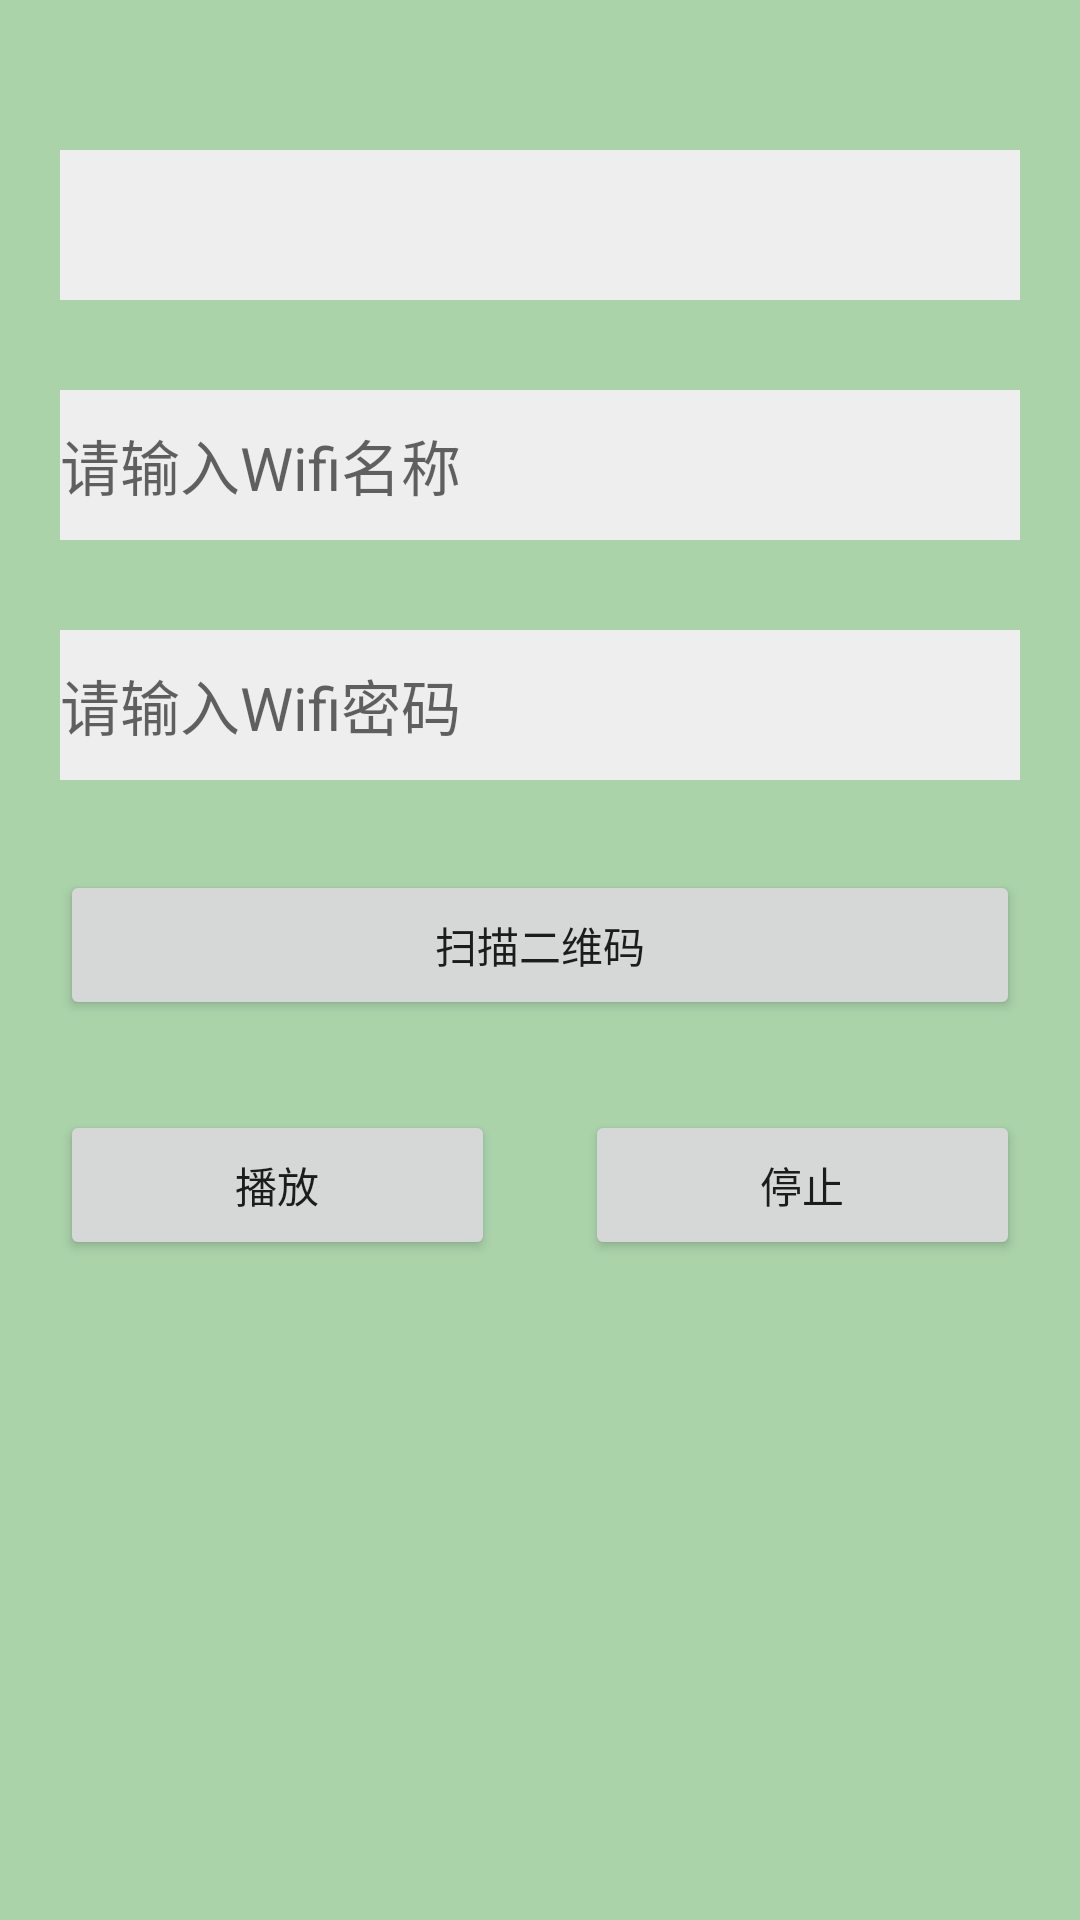

This screen was rendered from an Android layout file. Write that file and the resources it references.
<!-- AndroidManifest.xml: application theme AppTheme -->
<!-- res/layout/activity_main.xml -->
<LinearLayout xmlns:android="http://schemas.android.com/apk/res/android"
    android:layout_width="match_parent"
    android:layout_height="match_parent"
    android:background="#66339933"
    android:orientation="vertical"
    android:padding="20dp">

    <TextView
        android:id="@+id/tv_text"
        android:layout_width="match_parent"
        android:layout_height="50dp"
        android:layout_marginTop="30dp"
        android:background="#EEEEEE"
        android:gravity="center"
        android:textColor="#333333"
        android:textSize="20dp" />

    <EditText
        android:id="@+id/wifi_name"
        android:layout_width="match_parent"
        android:layout_height="50dp"
        android:layout_marginTop="30dp"
        android:background="#EEEEEE"
        android:hint="请输入Wifi名称"
        android:textColor="#333333"
        android:textSize="20dp" />

    <EditText
        android:id="@+id/wifi_pwd"
        android:layout_width="match_parent"
        android:layout_height="50dp"
        android:layout_marginTop="30dp"
        android:background="#EEEEEE"
        android:hint="请输入Wifi密码"
        android:textColor="#333333"
        android:textSize="20dp" />

    <Button
        android:id="@+id/bt_scan"
        android:layout_width="match_parent"
        android:layout_height="50dp"
        android:layout_marginTop="30dp"
        android:text="扫描二维码" />

    <LinearLayout
        android:layout_width="match_parent"
        android:layout_height="wrap_content"
        android:layout_marginTop="30dp"
        android:orientation="horizontal">

        <Button
            android:id="@+id/bt_play"
            android:layout_width="wrap_content"
            android:layout_height="50dp"
            android:layout_marginRight="30dp"
            android:layout_weight="1"
            android:text="播放" />

        <Button
            android:id="@+id/bt_stop"
            android:layout_width="wrap_content"
            android:layout_height="50dp"
            android:layout_weight="1"
            android:text="停止" />
    </LinearLayout>

</LinearLayout>
<!-- resources referenced by this layout -->
<resources>
  <style name="AppTheme" parent="Theme.AppCompat.Light.NoActionBar">
          
          <item name="colorPrimary">@color/colorPrimary</item>
          <item name="colorPrimaryDark">@color/colorPrimaryDark</item>
          <item name="colorAccent">@color/colorAccent</item>
          <item name="android:colorControlNormal" tools:targetApi="lollipop">@color/light_gray</item>
          <item name="android:colorControlActivated" tools:targetApi="lollipop">@color/colorAccent</item>
      </style>
  <color name="colorPrimary">#3F51B5</color>
  <color name="colorPrimaryDark">#303F9F</color>
  <color name="colorAccent">#4698ea</color>
  <color name="light_gray">#CCCCCC</color>
</resources>
